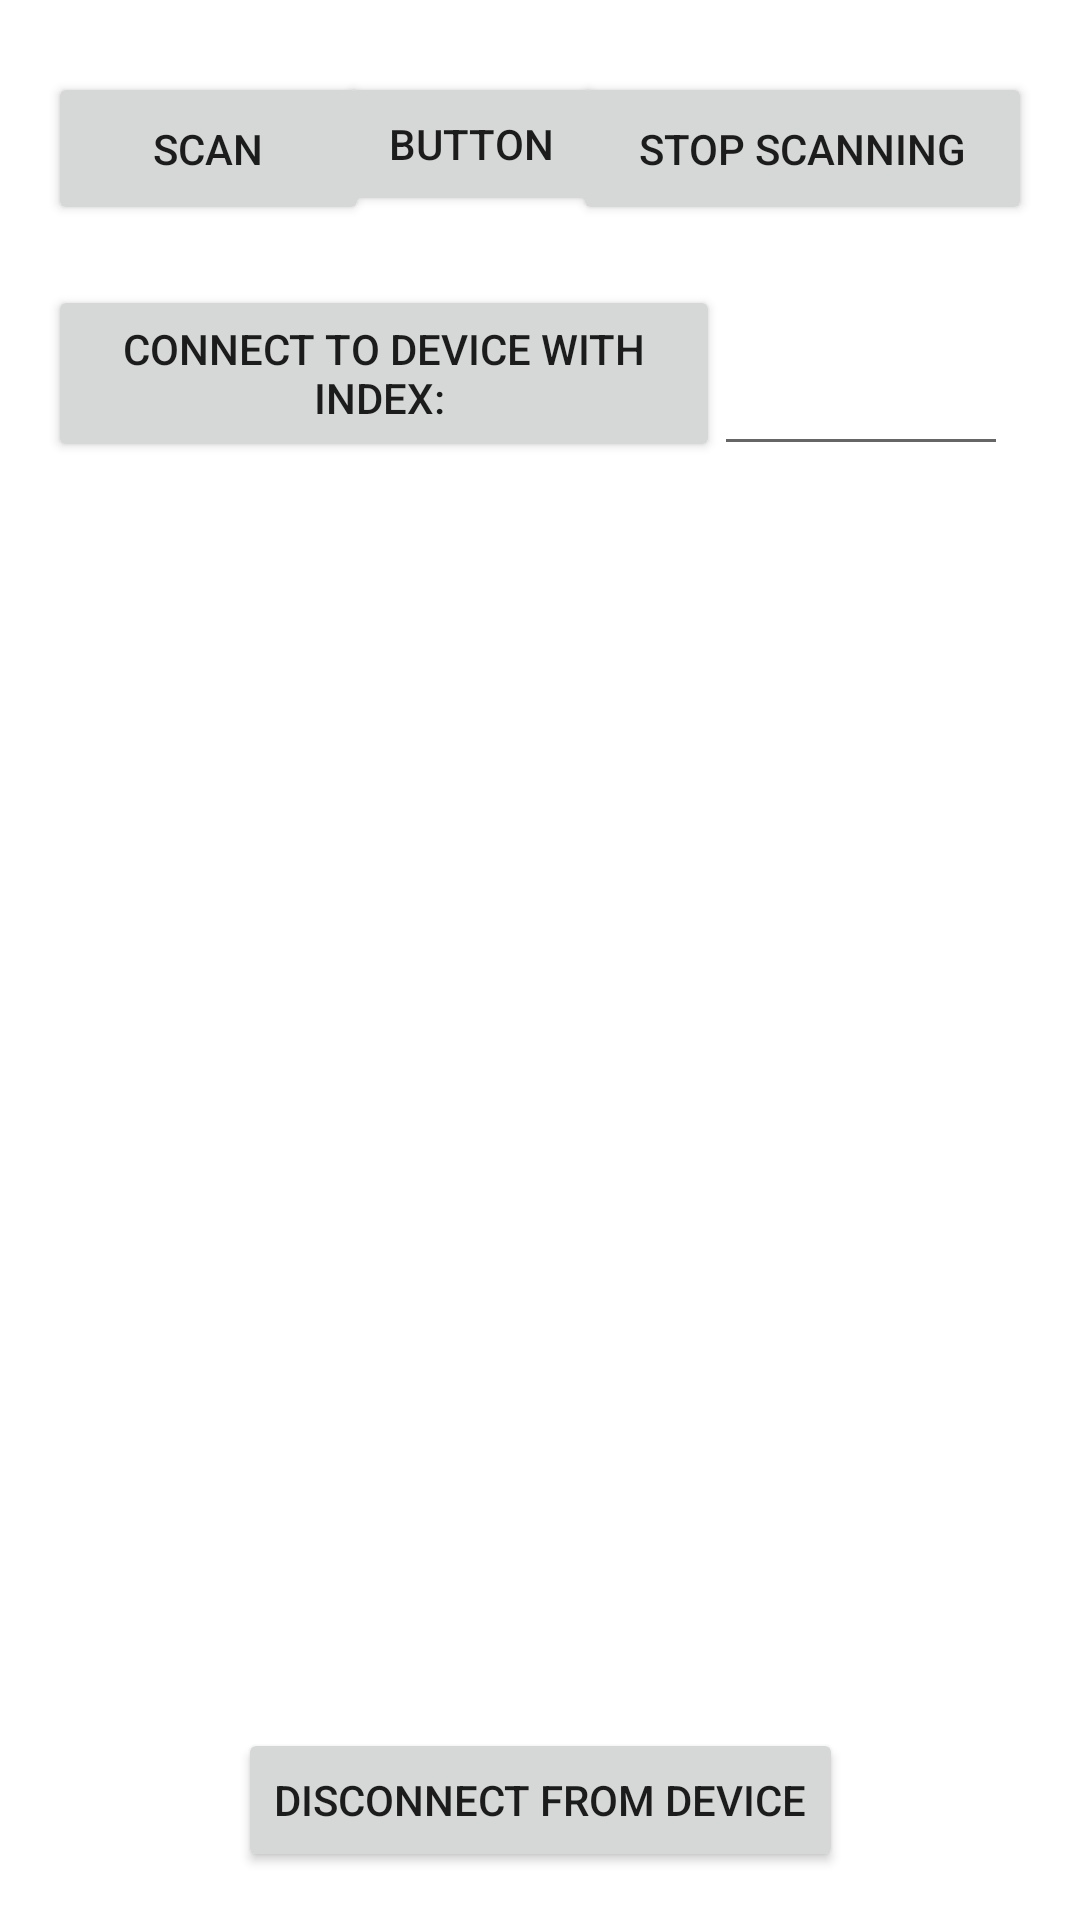

Android layout source for this screen:
<!-- AndroidManifest.xml: application theme Theme.Sat4997 -->
<!-- res/layout/activity_main.xml -->
<?xml version="1.0" encoding="utf-8"?>
<androidx.constraintlayout.widget.ConstraintLayout xmlns:android="http://schemas.android.com/apk/res/android"
    xmlns:app="http://schemas.android.com/apk/res-auto"
    xmlns:tools="http://schemas.android.com/tools"
    android:layout_width="match_parent"
    android:layout_height="match_parent"
    tools:context=".MainActivity">

    <Button
        android:id="@+id/StartScanButton"
        android:layout_width="107dp"
        android:layout_height="51dp"
        android:layout_marginStart="16dp"
        android:layout_marginTop="24dp"
        android:text="Scan"
        app:layout_constraintStart_toStartOf="parent"
        app:layout_constraintTop_toTopOf="parent" />

    <Button
        android:id="@+id/StopScanButton"
        android:layout_width="153dp"
        android:layout_height="51dp"
        android:layout_marginTop="24dp"
        android:layout_marginEnd="16dp"
        android:text="Stop Scanning"
        app:layout_constraintEnd_toEndOf="parent"
        app:layout_constraintTop_toTopOf="parent" />

    <TextView
        android:id="@+id/PeripheralTextView"
        android:layout_width="356dp"
        android:layout_height="362dp"
        android:layout_marginStart="16dp"
        android:layout_marginTop="16dp"
        android:layout_marginEnd="16dp"
        android:layout_marginBottom="16dp"
        android:maxLines="30"
        android:scrollbars="vertical"
        app:layout_constraintBottom_toTopOf="@+id/DisconnectButton"
        app:layout_constraintEnd_toEndOf="parent"
        app:layout_constraintStart_toStartOf="parent"
        app:layout_constraintTop_toBottomOf="@+id/ConnectButton" />

    <Button
        android:id="@+id/ConnectButton"
        android:layout_width="224dp"
        android:layout_height="59dp"
        android:layout_alignParentBottom="true"
        android:layout_marginStart="16dp"
        android:layout_marginTop="20dp"
        android:text="Connect to device with index: "
        app:layout_constraintEnd_toStartOf="@+id/InputIndex"
        app:layout_constraintHorizontal_bias="0.034"
        app:layout_constraintStart_toStartOf="parent"
        app:layout_constraintTop_toBottomOf="@+id/StartScanButton" />

    <Button
        android:id="@+id/DisconnectButton"
        android:layout_width="wrap_content"
        android:layout_height="wrap_content"
        android:layout_alignParentBottom="true"
        android:layout_marginBottom="16dp"
        android:text="Disconnect from device"
        app:layout_constraintBottom_toBottomOf="parent"
        app:layout_constraintEnd_toEndOf="parent"
        app:layout_constraintStart_toStartOf="parent" />

    <EditText
        android:id="@+id/InputIndex"
        android:layout_width="98dp"
        android:layout_height="64dp"
        android:layout_alignParentRight="true"
        android:layout_alignParentBottom="true"
        android:layout_marginTop="16dp"
        android:layout_marginEnd="24dp"
        android:layout_marginBottom="24dp"
        android:cursorVisible="false"
        android:inputType="number"
        android:paddingLeft="10dp"
        android:singleLine="true"
        app:layout_constraintBottom_toTopOf="@+id/PeripheralTextView"
        app:layout_constraintEnd_toEndOf="parent"
        app:layout_constraintTop_toBottomOf="@+id/StopScanButton"
        app:layout_constraintVertical_bias="0.078" />

    <Button
        android:id="@+id/button"
        android:layout_width="wrap_content"
        android:layout_height="wrap_content"
        android:layout_marginStart="16dp"
        android:layout_marginTop="24dp"
        android:layout_marginEnd="16dp"
        android:onClick="getBondedDevicesScene"
        android:text="Button"
        app:layout_constraintEnd_toStartOf="@+id/StopScanButton"
        app:layout_constraintStart_toEndOf="@+id/StartScanButton"
        app:layout_constraintTop_toTopOf="parent" />

</androidx.constraintlayout.widget.ConstraintLayout>
<!-- resources referenced by this layout -->
<resources>
  <style name="Theme.Sat4997" parent="Theme.MaterialComponents.DayNight.DarkActionBar">
          
          <item name="colorPrimary">@color/purple_500</item>
          <item name="colorPrimaryVariant">@color/purple_700</item>
          <item name="colorOnPrimary">@color/white</item>
          
          <item name="colorSecondary">@color/teal_200</item>
          <item name="colorSecondaryVariant">@color/teal_700</item>
          <item name="colorOnSecondary">@color/black</item>
          
          <item name="android:statusBarColor" tools:targetApi="l">?attr/colorPrimaryVariant</item>
          
      </style>
  <!-- not gathered from this repository: default colours our renderer supplied (Android Studio template values) -->
  <color name="purple_500">#FF6200EE</color>
  <color name="purple_700">#FF3700B3</color>
  <color name="teal_200">#FF03DAC5</color>
  <color name="teal_700">#FF018786</color>
  <color name="black">#FF000000</color>
  <color name="white">#FFFFFFFF</color>
</resources>
